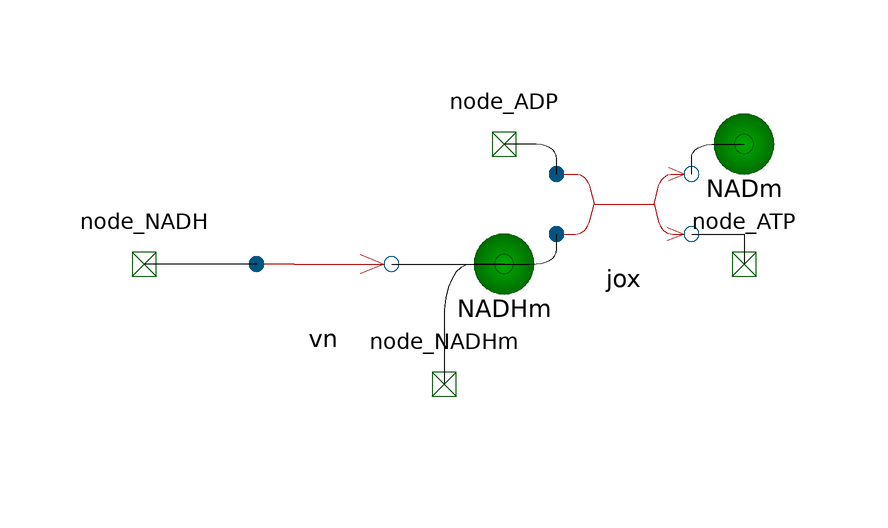

The component connection diagram of the Modelica model below, drawn from its own Placement and Line annotations.

model mitochondria
      extends BioChem.Compartments.Compartment(V.start=2);
      annotation(Diagram(coordinateSystem(extent={{-100.0,-100.0},{100.0,100.0}}, preserveAspectRatio=true, initialScale=0.1, grid={10,10})));
      model NADH_
        extends BioChem.Substances.Substance;
        annotation(__MathCore(RDF="<rdf:RDF xmlns:rdf=\"http://www.w3.org/1999/02/22-rdf-syntax-ns#\" xmlns:dc=\"http://purl.org/dc/elements/1.1/\" xmlns:dcterms=\"http://purl.org/dc/terms/\" xmlns:vCard=\"http://www.w3.org/2001/vcard-rdf/3.0#\" xmlns:bqbiol=\"http://biomodels.net/biology-qualifiers/\" xmlns:bqmodel=\"http://biomodels.net/model-qualifiers/\">
    <rdf:Description rdf:about=\"#\">
      <bqbiol:isVersionOf>
        <rdf:Bag>
          <rdf:li rdf:resource=\"http://www.genome.jp/kegg/#C00004\"/>
        </rdf:Bag>
      </bqbiol:isVersionOf>
    </rdf:Description>
  </rdf:RDF>"));
      end NADH_;

      model NAD_
        extends BioChem.Substances.Substance;
        annotation(__MathCore(RDF="<rdf:RDF xmlns:rdf=\"http://www.w3.org/1999/02/22-rdf-syntax-ns#\" xmlns:dc=\"http://purl.org/dc/elements/1.1/\" xmlns:dcterms=\"http://purl.org/dc/terms/\" xmlns:vCard=\"http://www.w3.org/2001/vcard-rdf/3.0#\" xmlns:bqbiol=\"http://biomodels.net/biology-qualifiers/\" xmlns:bqmodel=\"http://biomodels.net/model-qualifiers/\">
    <rdf:Description rdf:about=\"#\">
      <bqbiol:isVersionOf>
        <rdf:Bag>
          <rdf:li rdf:resource=\"http://www.genome.jp/kegg/#C00003\"/>
        </rdf:Bag>
      </bqbiol:isVersionOf>
    </rdf:Description>
  </rdf:RDF>"));
      end NAD_;

      model jox_
        extends BioChem.Interfaces.Reactions.Bbi(nS1=2.5*cytosol_V/badp);
        outer Real cytosol_V "Variable used to access the volume of an outer compartment. Do not edit.";
        Real badp;
      equation 
        rr=10000*s1.c*s2.c/((0.01 + s1.c)*(0.15 + s2.c));
      end jox_;

      model vn_
        extends BioChem.Interfaces.Reactions.Uui;
        parameter Real VmaxN=10.8347;
        parameter Real KmNADH=0.216694;
      equation 
        rr=VmaxN*s1.c/(KmNADH + s1.c);
      end vn_;

      centralMetabolism.mitochondria.NADH_ NADHm(c.start=0) "NADH" annotation(Placement(visible=true, transformation(origin={-20.0,-10.0}, extent={{-10.0,-10.0},{10.0,10.0}}, rotation=0)));
      centralMetabolism.mitochondria.NAD_ NADm(c.start=0) "NAD" annotation(Placement(visible=true, transformation(origin={20.0,10.0}, extent={{-10.0,-10.0},{10.0,10.0}}, rotation=0)));
      centralMetabolism.mitochondria.jox_ jox(badp=badp) "jox" annotation(Placement(visible=true, transformation(origin={-0.0,0.0}, extent={{-10.0,-10.0},{10.0,10.0}}, rotation=0)));
      BioChem.Interfaces.Nodes.SubstrateConnector node_ADP annotation(Placement(visible=true, transformation(origin={-20.0,10.0}, extent={{-10.0,-10.0},{10.0,10.0}}, rotation=0), iconTransformation(origin={-125.8208,-47.131}, extent={{-10.0,-10.0},{10.0,10.0}}, rotation=0)));
      BioChem.Interfaces.Nodes.SubstanceConnector node_NADHm annotation(Placement(visible=true, transformation(origin={-30.0,-30.0}, extent={{-10.0,-10.0},{10.0,10.0}}, rotation=0), iconTransformation(origin={125.7398,50.0}, extent={{-10.0,-10.0},{10.0,10.0}}, rotation=0)));
      centralMetabolism.mitochondria.vn_ vn "vn" annotation(Placement(visible=true, transformation(origin={-50.0,-10.0}, extent={{-10.0,-10.0},{10.0,10.0}}, rotation=0)));
      BioChem.Interfaces.Nodes.SubstrateConnector node_NADH annotation(Placement(visible=true, transformation(origin={-80.0,-10.0}, extent={{-10.0,-10.0},{10.0,10.0}}, rotation=0), iconTransformation(origin={126.1247,-50.0}, extent={{-10.0,-10.0},{10.0,10.0}}, rotation=0)));
      BioChem.Interfaces.Nodes.ProductConnector node_ATP annotation(Placement(visible=true, transformation(origin={20.0,-10.0}, extent={{-10.0,-10.0},{10.0,10.0}}, rotation=0), iconTransformation(origin={-125.999,50.0}, extent={{-10.0,-10.0},{10.0,10.0}}, rotation=0)));
      Real badp;
    equation 
      connect(jox.p1,NADm.n1) annotation(Line(visible=true, origin={14.1667,8.3333}, points={{-2.9167,-3.3333},{-2.9167,1.6667},{5.8333,1.6667}}, smooth=Smooth.Bezier));
      connect(NADHm.n1,node_NADHm) annotation(Line(visible=true, origin={-29.831,-9.3231}, points={{9.831,-0.6769},{-0.169,-0.6769},{-0.169,-20.6769}}, smooth=Smooth.Bezier));
      connect(vn.p1,NADHm.n1) annotation(Line(visible=true, origin={-29.375,-10.0}, points={{-9.375,0.0},{9.375,0.0}}));
      connect(NADHm.n1,jox.s2) annotation(Line(visible=true, origin={-14.1667,-8.3333}, points={{-5.8333,-1.6667},{2.9167,-1.6667},{2.9167,3.3333}}, smooth=Smooth.Bezier));
      connect(jox.p2,node_ATP) annotation(Line(visible=true, origin={17.0833,-6.6667}, points={{-5.8333,1.6667},{2.9167,1.6667},{2.9167,-3.3333}}));
      connect(jox.s1,node_ADP) annotation(Line(visible=true, origin={-14.1667,8.3333}, points={{2.9167,-3.3333},{2.9167,1.6667},{-5.8333,1.6667}}, smooth=Smooth.Bezier));
      connect(vn.s1,node_NADH) annotation(Line(visible=true, origin={-70.625,-10.0}, points={{9.375,0.0},{-9.375,0.0}}));
    end mitochondria;